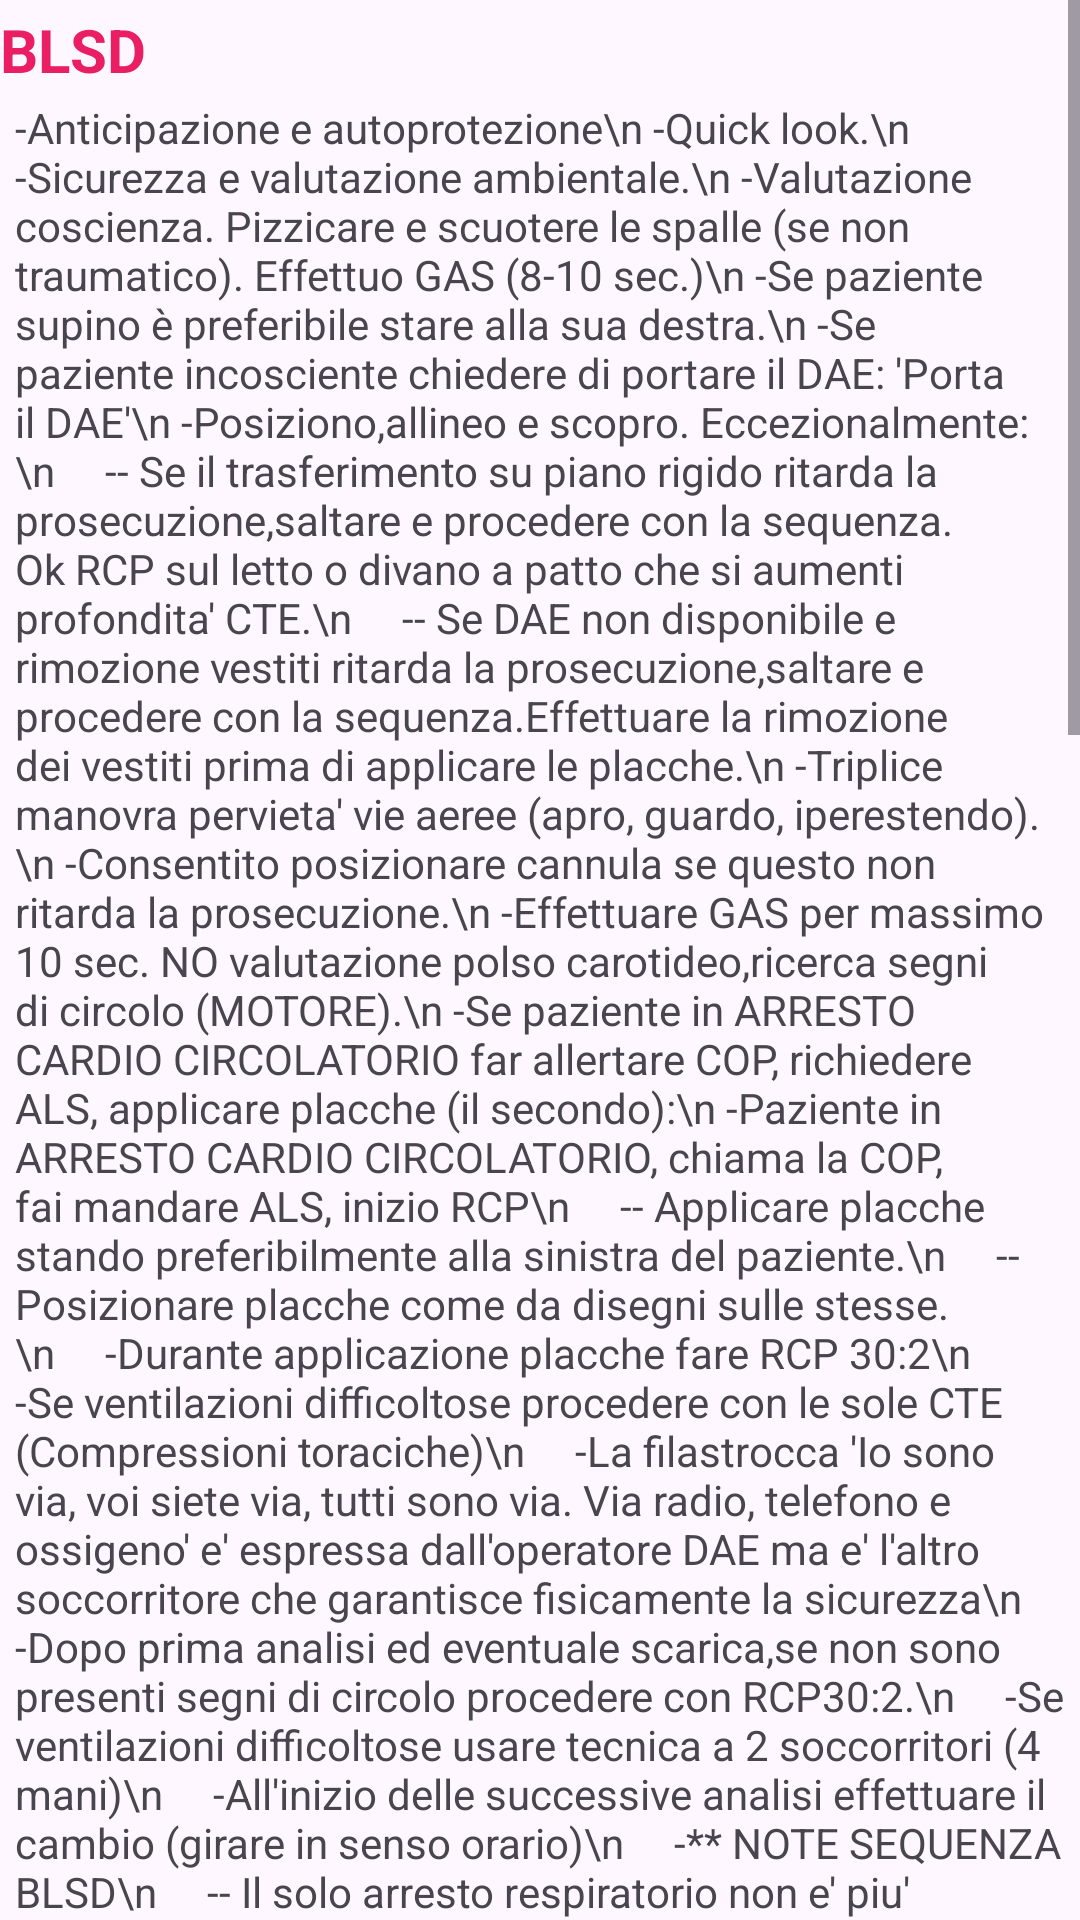

Write the Android layout XML for this screen, with the resource values it uses.
<!-- AndroidManifest.xml: application theme Theme.Crilavis -->
<!-- res/layout/activity_blsd.xml -->
<?xml version="1.0" encoding="utf-8"?>
<ScrollView xmlns:android="http://schemas.android.com/apk/res/android"
    xmlns:app="http://schemas.android.com/apk/res-auto"
    xmlns:tools="http://schemas.android.com/tools"
    android:id="@+id/main"
    android:layout_width="match_parent"
    android:layout_height="match_parent"
    tools:context=".BlsdActivity">

    <LinearLayout
        android:layout_width="match_parent"
        android:layout_height="match_parent"
        android:orientation="vertical"
        app:layout_constraintEnd_toEndOf="parent"
        app:layout_constraintStart_toStartOf="parent"
        app:layout_constraintTop_toTopOf="parent">

        <TextView
            android:id="@+id/titleplsd"
            android:layout_width="wrap_content"
            android:layout_height="wrap_content"
            android:text="BLSD"
            android:textColor="#E91E63"
            android:textSize="20sp"
            android:textStyle="bold"
            android:layout_marginTop="3dp"/>


        <TextView
            android:id="@+id/plsdText"
            android:layout_width="wrap_content"
            android:layout_height="wrap_content"
            android:layout_gravity="left"
            android:layout_marginStart="5dp"
            android:layout_marginTop="3dp"
            android:gravity="left"
            android:text="-Anticipazione e autoprotezione\n
-Quick look.\n
-Sicurezza e valutazione ambientale.\n
-Valutazione coscienza. Pizzicare e scuotere le spalle (se non traumatico). Effettuo GAS (8-10 sec.)\n
-Se paziente supino è preferibile stare alla sua destra.\n
-Se paziente incosciente chiedere di portare il DAE: 'Porta il DAE'\n
-Posiziono,allineo e scopro. Eccezionalmente:\n
    -- Se il trasferimento su piano rigido ritarda la prosecuzione,saltare e procedere con la sequenza. Ok RCP sul letto o divano a patto che si aumenti profondita' CTE.\n
    -- Se DAE non disponibile e rimozione vestiti ritarda la prosecuzione,saltare e procedere con la sequenza.Effettuare la rimozione dei vestiti prima di applicare le placche.\n
-Triplice manovra pervieta' vie aeree (apro, guardo, iperestendo).\n
-Consentito posizionare cannula se questo non ritarda la prosecuzione.\n
-Effettuare GAS per massimo 10 sec. NO valutazione polso carotideo,ricerca segni di circolo (MOTORE).\n
-Se paziente in ARRESTO CARDIO CIRCOLATORIO far allertare COP, richiedere ALS, applicare placche (il secondo):\n
-Paziente in ARRESTO CARDIO CIRCOLATORIO, chiama la COP, fai mandare ALS, inizio RCP\n
    -- Applicare placche stando preferibilmente alla sinistra del paziente.\n
    -- Posizionare placche come da disegni sulle stesse.\n
    -Durante applicazione placche fare RCP 30:2\n
    -Se ventilazioni difficoltose procedere con le sole CTE (Compressioni toraciche)\n
    -La filastrocca 'Io sono via, voi siete via, tutti sono via. Via radio, telefono e ossigeno' e' espressa dall'operatore DAE ma e' l'altro soccorritore che garantisce fisicamente la sicurezza\n
    -Dopo prima analisi ed eventuale scarica,se non sono presenti segni di circolo procedere con RCP30:2.\n
    -Se ventilazioni difficoltose usare tecnica a 2 soccorritori (4 mani)\n
    -All'inizio delle successive analisi effettuare il cambio (girare in senso orario)\n
    -** NOTE SEQUENZA BLSD\n
    -- Il solo arresto respiratorio non e' piu' contemplato.\n
    -- Se Covid+ / sospetto sconosciuto applicare raccomandazioni Covid al protocollo.\n
    -- Coscienza dai fianchi.\n
    -- Mascherina al paziente.\n
    -- Valutazione respiro (motore) dal fianco.\n
    -- Ventilazione a 2 soccorritori.
    " />
        <TextView
            android:id="@+id/titleblsd"
            android:layout_width="wrap_content"
            android:layout_height="wrap_content"
            android:text="PBLSD"
            android:textColor="#E91E63"
            android:textSize="20sp"
            android:textStyle="bold"
            android:layout_marginTop="3dp"/>

        <TextView
            android:id="@+id/blsdText"
            android:layout_width="wrap_content"
            android:layout_height="wrap_content"
            android:layout_gravity="left"
            android:layout_marginStart="5dp"
            android:layout_marginTop="3dp"
            android:gravity="left"
            android:text="-Anticipazione e autoprotezione\n
-Quick look.\n
-Sicurezza e valutazione ambientale.\n
-Valutazione coscienza. Pizzicare e scuotere le spalle (se non traumatico). Valutazione MOTORE (8-10 sec.)\n
-Se paziente supino è preferibile stare alla sua destra.\n
-Se paziente incosciente chiedere di portare il DAE: 'Porta il DAE'\n
-Posiziono,allineo e scopro. Eccezionalmente:\n
    -- Se il trasferimento su piano rigido ritarda la prosecuzione,saltare e procedere con la sequenza. Ok RCP sul letto o divano a patto che si aumenti profondita' CTE.\n
    -- Se DAE non disponibile e rimozione vestiti ritarda la prosecuzione,saltare e procedere con la sequenza.Effettuare la rimozione dei vestiti prima di applicare le placche.\n
-Triplice manovra pervieta' vie aeree (apro,guardo,modica estensione nel bambino, posizione neutra nel lattante)\n
-Effettuare GAS per massimo 10 sec. NO valutazione polso carotideo,ricerca segni di circolo (MOTORE).\n
-Se paziente in ARRESTO RESPIRATORIO far allertare COP, richiedere ALS, applicare placche (il secondo):\n
-'Paziente in ARRESTO RESPIRATORIO, chiama la COP, fai mandare ALS, inizio RCP'\n
    -- Applicare placche stando preferibilmente alla sinistra del paziente.\n
    -- Posizionare placche come da disegni sulle stesse.\n
-Effettuare 5 insufflazioni di soccorso delle quali almeno 2 efficaci.\n
-Rapida ricerca dei segni di circolo, solo MOTORE, no polso carotideo, se assenti iniziare RCP 15:2 e applicare placche.\n
    -- Nel bambino durante applicazione placche RCP 15:2 stando tra testa e spalla.\n
    -- Posizionare placche come da disegni sulle stesse.\n
    -- la placca posteriore si applica mettendo il paziente sul fianco.\n
    -- Se in fascia 0-8 anni non sono disponibili placche pediatriche utilizzare placche adulto ( comunicare a COP).\n
    -- Nel lattante preferibile CTE a '2 pollici', se soccorritore unico CTE a '2 dita'.\n
-La filastrocca 'Io sono via, voi siete via, tutti sono via. Via radio, telefono e ossigeno' e' espressa dall'operatore DAE ma e' l'altro soccorritore che garantisce fisicamente la sicurezza\n
-Dopo prima analisi ed eventuale scarica,se non sono presenti segni di circolo procedere con RCP 15:2.\n
-Se ventilazioni difficoltose usare tecnica a 2 soccorritori (4 mani)\n
-** NOTE SEQUENZA PBLSD\n
    -- Se ventilazioni difficoltose usare tecnica a 2 soccorritori.\n
    -- Se il paziente e' piccolo comprimere il pallone di ventilazione con una sola mano.\n
    -- Se le ventilazioni risultano particolarmente difficoltose e' consentito posizionare cannula.\n
    -- Attenzione al suo inserimento:\n
    -- Nel bambino inserirla rivolta verso la guancia e poi ruotarla verso il basso.\n
    -- Nel lattante inserirla rivolta verso il basso con l'aiuto di un abbassa lingua.\n
    -- Il solo arresto respiratorio non e' piu'contemplato.\n
    -- Se Covid+ / sospetto sconosciuto applicare raccomandazioni Covid al protocollo:\n
    -- Coscienza dai fianchi.\n
    -- Mascherina al paziente.\n
    -- Valutazione respiro (motore) dal fianco.\n
    -- Ventilazione a 2 soccorritori.
    "
            />
    </LinearLayout>
</ScrollView>
<!-- resources referenced by this layout -->
<resources>
  <style name="Theme.Crilavis" parent="Base.Theme.Crilavis" />
  <style name="Base.Theme.Crilavis" parent="Theme.Material3.DayNight.NoActionBar">
          
          
      </style>
</resources>
